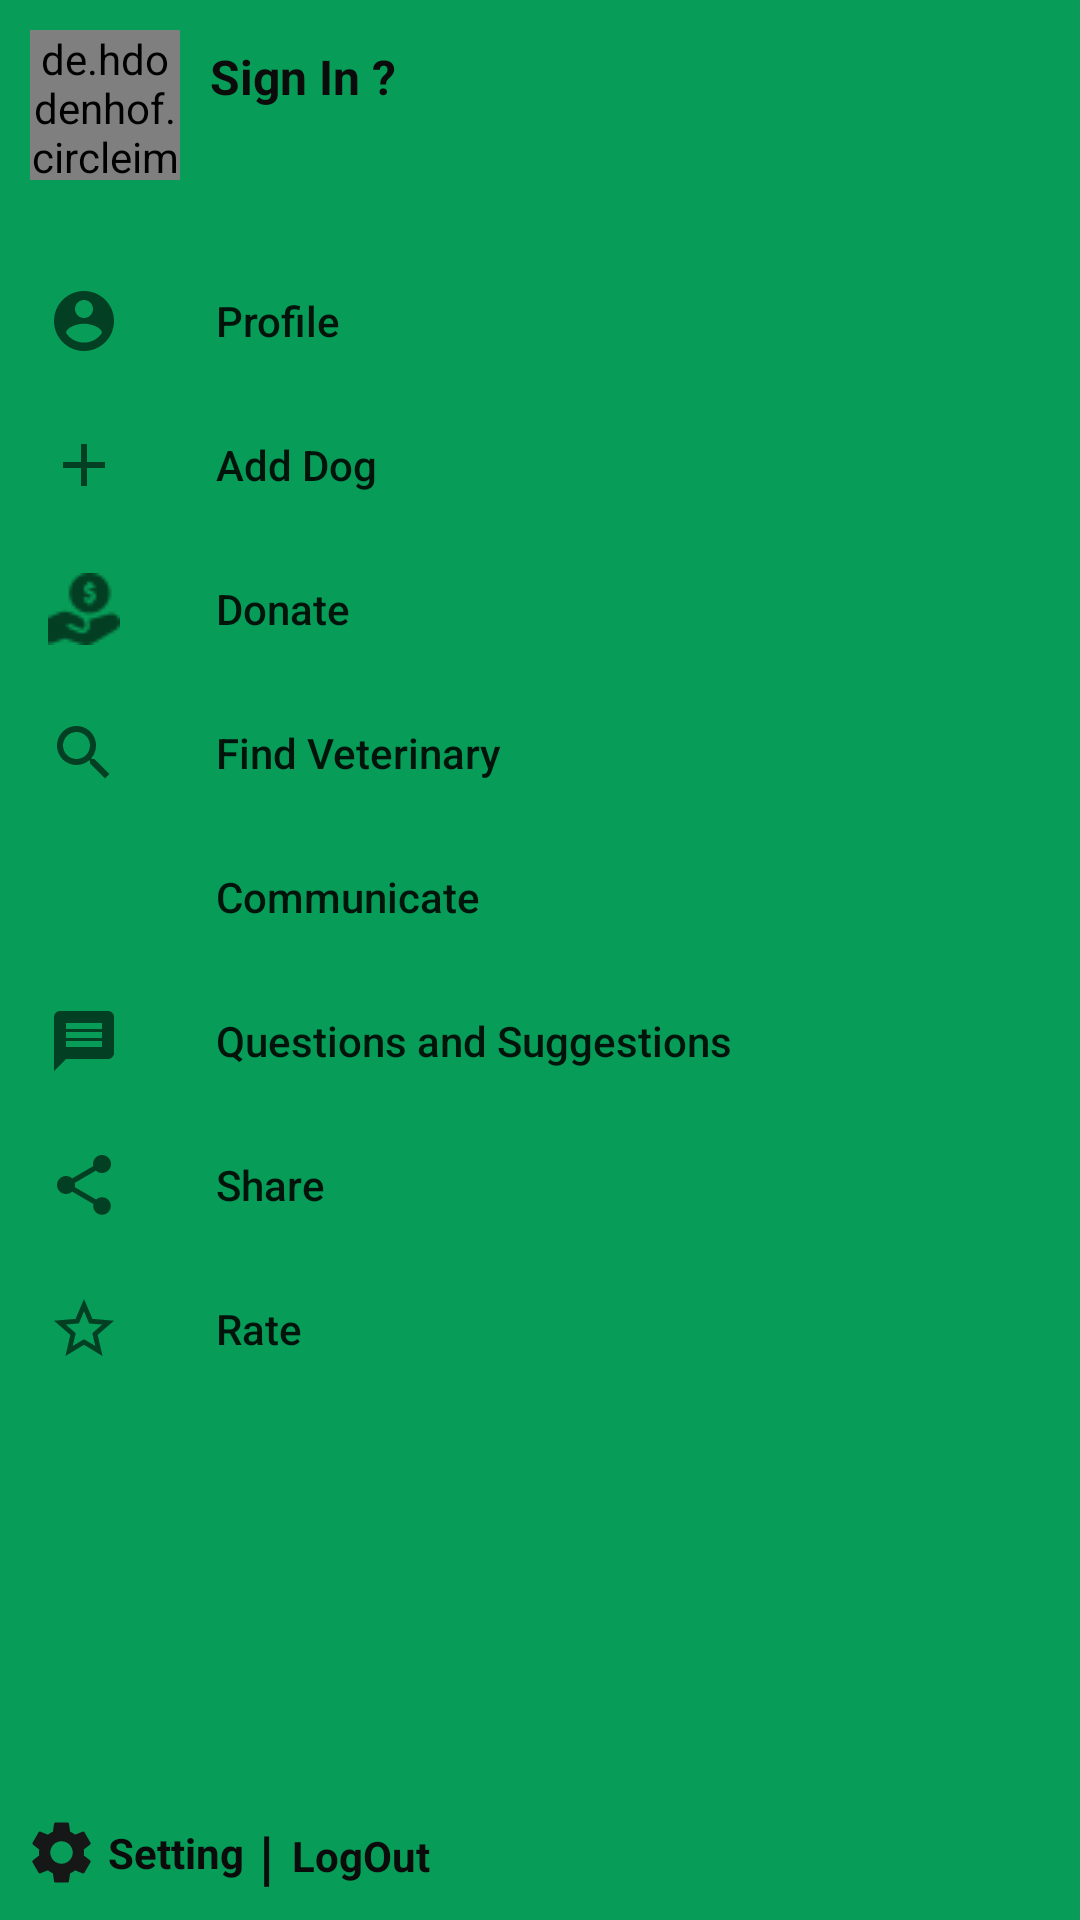

Android layout source for this screen:
<!-- AndroidManifest.xml: application theme AppTheme -->
<!-- res/layout/main_nav_drawer.xml -->
<?xml version="1.0" encoding="utf-8"?>
<LinearLayout xmlns:android="http://schemas.android.com/apk/res/android"
    android:layout_width="match_parent"
    android:layout_height="match_parent"
    xmlns:app="http://schemas.android.com/apk/res-auto"
    xmlns:tools="http://schemas.android.com/tools"
    android:orientation="vertical"
    android:background="@color/mainColor"
    tools:context=".ExploreActivity">
    <LinearLayout
        android:orientation="vertical"
        android:layout_width="match_parent"
        android:layout_height="match_parent"
        android:layout_weight="1">
            <LinearLayout
                android:id="@+id/userLoginLayout"
                android:layout_width="match_parent"
                android:layout_height="wrap_content"
                android:orientation="horizontal"
                android:layout_margin="10dp">

                <de.hdodenhof.circleimageview.CircleImageView
                    android:id="@+id/profileImage"
                    android:layout_width="@dimen/nav_draw_profile_image"
                    android:layout_height="@dimen/nav_draw_profile_image"
                    android:layout_gravity="center"
                    android:scaleType="centerCrop"
                    android:src="@drawable/ic_accprof"></de.hdodenhof.circleimageview.CircleImageView>

        <LinearLayout
            android:layout_width="match_parent"
            android:layout_height="wrap_content"
            android:orientation="vertical"
            android:layout_gravity="center"
            android:layout_marginLeft="10dp">
            <TextView
                android:id="@+id/user_fullName"
                android:layout_width="match_parent"
                android:layout_height="wrap_content"
                android:text="Sign In ?"
                android:textColor="@color/colorBlack"
                android:textSize="@dimen/modal_text"
                android:textStyle="bold"/>
            <TextView
                android:id="@+id/user_address"
                android:layout_width="match_parent"
                android:layout_height="wrap_content"
                android:text=""
                android:textStyle="bold"/>
        </LinearLayout>


    </LinearLayout>
        <LinearLayout
            android:layout_width="match_parent"
            android:layout_height="wrap_content"
            android:orientation="vertical"
            android:layout_marginTop="5dp">
        <com.google.android.material.navigation.NavigationView
            android:id="@+id/drawer_navigation_view"
            android:layout_width="match_parent"
            android:layout_height="wrap_content"
            android:background="@color/mainColor"
            app:menu="@menu/nav_draw_first_menu"/>


        </LinearLayout>

</LinearLayout>
    <LinearLayout
        android:layout_width="match_parent"
        android:layout_height="wrap_content"
        android:orientation="horizontal"
        android:layout_margin="8dp"
        android:layout_gravity="bottom">
        <LinearLayout

            android:layout_width="wrap_content"
            android:layout_height="wrap_content"
            android:orientation="horizontal"
            android:id="@+id/setting"

            >
            <ImageView

                android:layout_width="wrap_content"
                android:layout_height="wrap_content"
                android:src="@drawable/ic_setting"/>
            <TextView
                android:layout_width="wrap_content"
                android:layout_height="wrap_content"
                android:text="Setting"
                android:layout_marginLeft="3dp"
                android:layout_gravity="center_vertical"
                android:textColor="@color/colorBlack"
                android:textStyle="bold"
                android:layout_marginRight="5dp"/>
        </LinearLayout>
        <TextView
            android:layout_width="wrap_content"
            android:layout_height="wrap_content"
            android:layout_gravity="center_vertical"
            android:text="|"
            android:textSize="20dp"
            android:textColor="@color/colorBlack"
            android:textStyle="bold"
            android:layout_marginRight="3dp"/>


        <TextView
            android:id="@+id/logout"
            android:layout_width="wrap_content"
            android:layout_height="wrap_content"
            android:layout_gravity="center_vertical"
            android:layout_marginLeft="3dp"
            android:text="LogOut"
            android:textColor="@color/colorBlack"
            android:textStyle="bold" />

    </LinearLayout>

</LinearLayout>
<!-- resources referenced by this layout -->
<resources>
  <color name="colorBlack">#0B0B0B</color>
  <color name="mainColor">#079C57</color>
  <dimen name="modal_text">16sp</dimen>
  <dimen name="nav_draw_profile_image">50dp</dimen>
  <!-- drawable ic_accprof (drawable) -->
  <vector android:height="25dp" android:tint="#ECFFF0"
      android:viewportHeight="24" android:viewportWidth="24"
      android:width="25dp" xmlns:android="http://schemas.android.com/apk/res/android">
      <path android:fillColor="@android:color/white" android:pathData="M12,2C6.48,2 2,6.48 2,12s4.48,10 10,10 10,-4.48 10,-10S17.52,2 12,2zM12,5c1.66,0 3,1.34 3,3s-1.34,3 -3,3 -3,-1.34 -3,-3 1.34,-3 3,-3zM12,19.2c-2.5,0 -4.71,-1.28 -6,-3.22 0.03,-1.99 4,-3.08 6,-3.08 1.99,0 5.97,1.09 6,3.08 -1.29,1.94 -3.5,3.22 -6,3.22z"/>
  </vector>
  <!-- drawable ic_setting (drawable) -->
  <vector android:height="25dp" android:tint="#161717"
      android:viewportHeight="24" android:viewportWidth="24"
      android:width="25dp" xmlns:android="http://schemas.android.com/apk/res/android">
      <path android:fillColor="@android:color/black" android:pathData="M19.14,12.94c0.04,-0.3 0.06,-0.61 0.06,-0.94c0,-0.32 -0.02,-0.64 -0.07,-0.94l2.03,-1.58c0.18,-0.14 0.23,-0.41 0.12,-0.61l-1.92,-3.32c-0.12,-0.22 -0.37,-0.29 -0.59,-0.22l-2.39,0.96c-0.5,-0.38 -1.03,-0.7 -1.62,-0.94L14.4,2.81c-0.04,-0.24 -0.24,-0.41 -0.48,-0.41h-3.84c-0.24,0 -0.43,0.17 -0.47,0.41L9.25,5.35C8.66,5.59 8.12,5.92 7.63,6.29L5.24,5.33c-0.22,-0.08 -0.47,0 -0.59,0.22L2.74,8.87C2.62,9.08 2.66,9.34 2.86,9.48l2.03,1.58C4.84,11.36 4.8,11.69 4.8,12s0.02,0.64 0.07,0.94l-2.03,1.58c-0.18,0.14 -0.23,0.41 -0.12,0.61l1.92,3.32c0.12,0.22 0.37,0.29 0.59,0.22l2.39,-0.96c0.5,0.38 1.03,0.7 1.62,0.94l0.36,2.54c0.05,0.24 0.24,0.41 0.48,0.41h3.84c0.24,0 0.44,-0.17 0.47,-0.41l0.36,-2.54c0.59,-0.24 1.13,-0.56 1.62,-0.94l2.39,0.96c0.22,0.08 0.47,0 0.59,-0.22l1.92,-3.32c0.12,-0.22 0.07,-0.47 -0.12,-0.61L19.14,12.94zM12,15.6c-1.98,0 -3.6,-1.62 -3.6,-3.6s1.62,-3.6 3.6,-3.6s3.6,1.62 3.6,3.6S13.98,15.6 12,15.6z"/>
  </vector>
  <style name="AppTheme" parent="Theme.AppCompat.Light.NoActionBar">
          
          <item name="colorPrimary">#045E34</item>
          <item name="colorPrimaryDark">#147548</item>
          <item name="colorAccent">@color/colorAccent</item>
          <item name="android:windowAnimationStyle">@style/dialog_animation</item>
      </style>
  <color name="colorAccent">#03DAC5</color>
  <style name="dialog_animation">
          <item name="android:windowEnterAnimation">@android:anim/fade_in</item>
          <item name="android:windowExitAnimation">@android:anim/fade_out</item>
  
      </style>
</resources>
